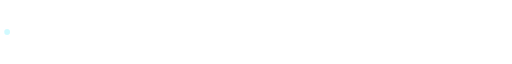
t = 0.00 s
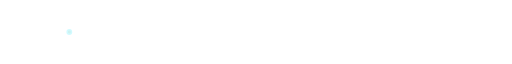
t = 0.40 s
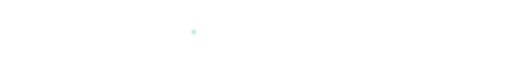
t = 1.20 s
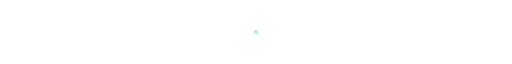
t = 1.60 s
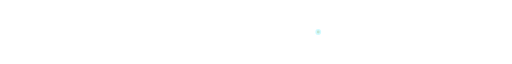
t = 2.00 s
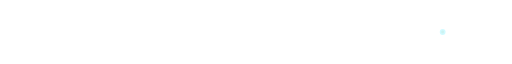
t = 2.80 s

The animated SVG that drew these frames (rendered in a browser with its animation timeline set to each time). Animation: 4 SMIL elements (animate=4); one cycle of 3.20 s, repeats indefinitely.

<svg xmlns="http://www.w3.org/2000/svg" width="1152" height="14" viewBox="0 0 1152 14" role="img" aria-label="Animated neon divider: a light pulse travelling along a gold-to-cyan line">
  <title>neon divider</title>
  <defs>
    <linearGradient id="dg" x1="0" y1="0" x2="1" y2="0">
      <stop offset="0%" stop-color="#8B7E5A" stop-opacity="0.35"/>
      <stop offset="25%" stop-color="#C9B97E"/>
      <stop offset="55%" stop-color="#7FA8D0"/>
      <stop offset="85%" stop-color="#00E5FF"/>
      <stop offset="100%" stop-color="#00E5FF" stop-opacity="0.35"/>
    </linearGradient>
  </defs>
  <!-- base line -->
  <line x1="16" y1="7" x2="1136" y2="7" stroke="url(#dg)" stroke-width="1.6" stroke-linecap="round" stroke-dasharray="140 12" opacity="0.5">
    <animate attributeName="stroke-dashoffset" from="0" to="-152" dur="3.2s" repeatCount="indefinite"/>
  </line>
  <!-- travelling photon -->
  <circle cx="0" cy="7" r="3.2" fill="#E8DDB8">
    <animate attributeName="cx" from="16" to="1136" dur="3.2s" repeatCount="indefinite"/>
    <animate attributeName="opacity" values="0;1;0" dur="3.2s" repeatCount="indefinite" keyTimes="0;0.5;1"/>
  </circle>
  <circle cx="0" cy="7" r="6.5" fill="#00E5FF" opacity="0.18">
    <animate attributeName="cx" from="16" to="1136" dur="3.2s" repeatCount="indefinite"/>
  </circle>
</svg>
